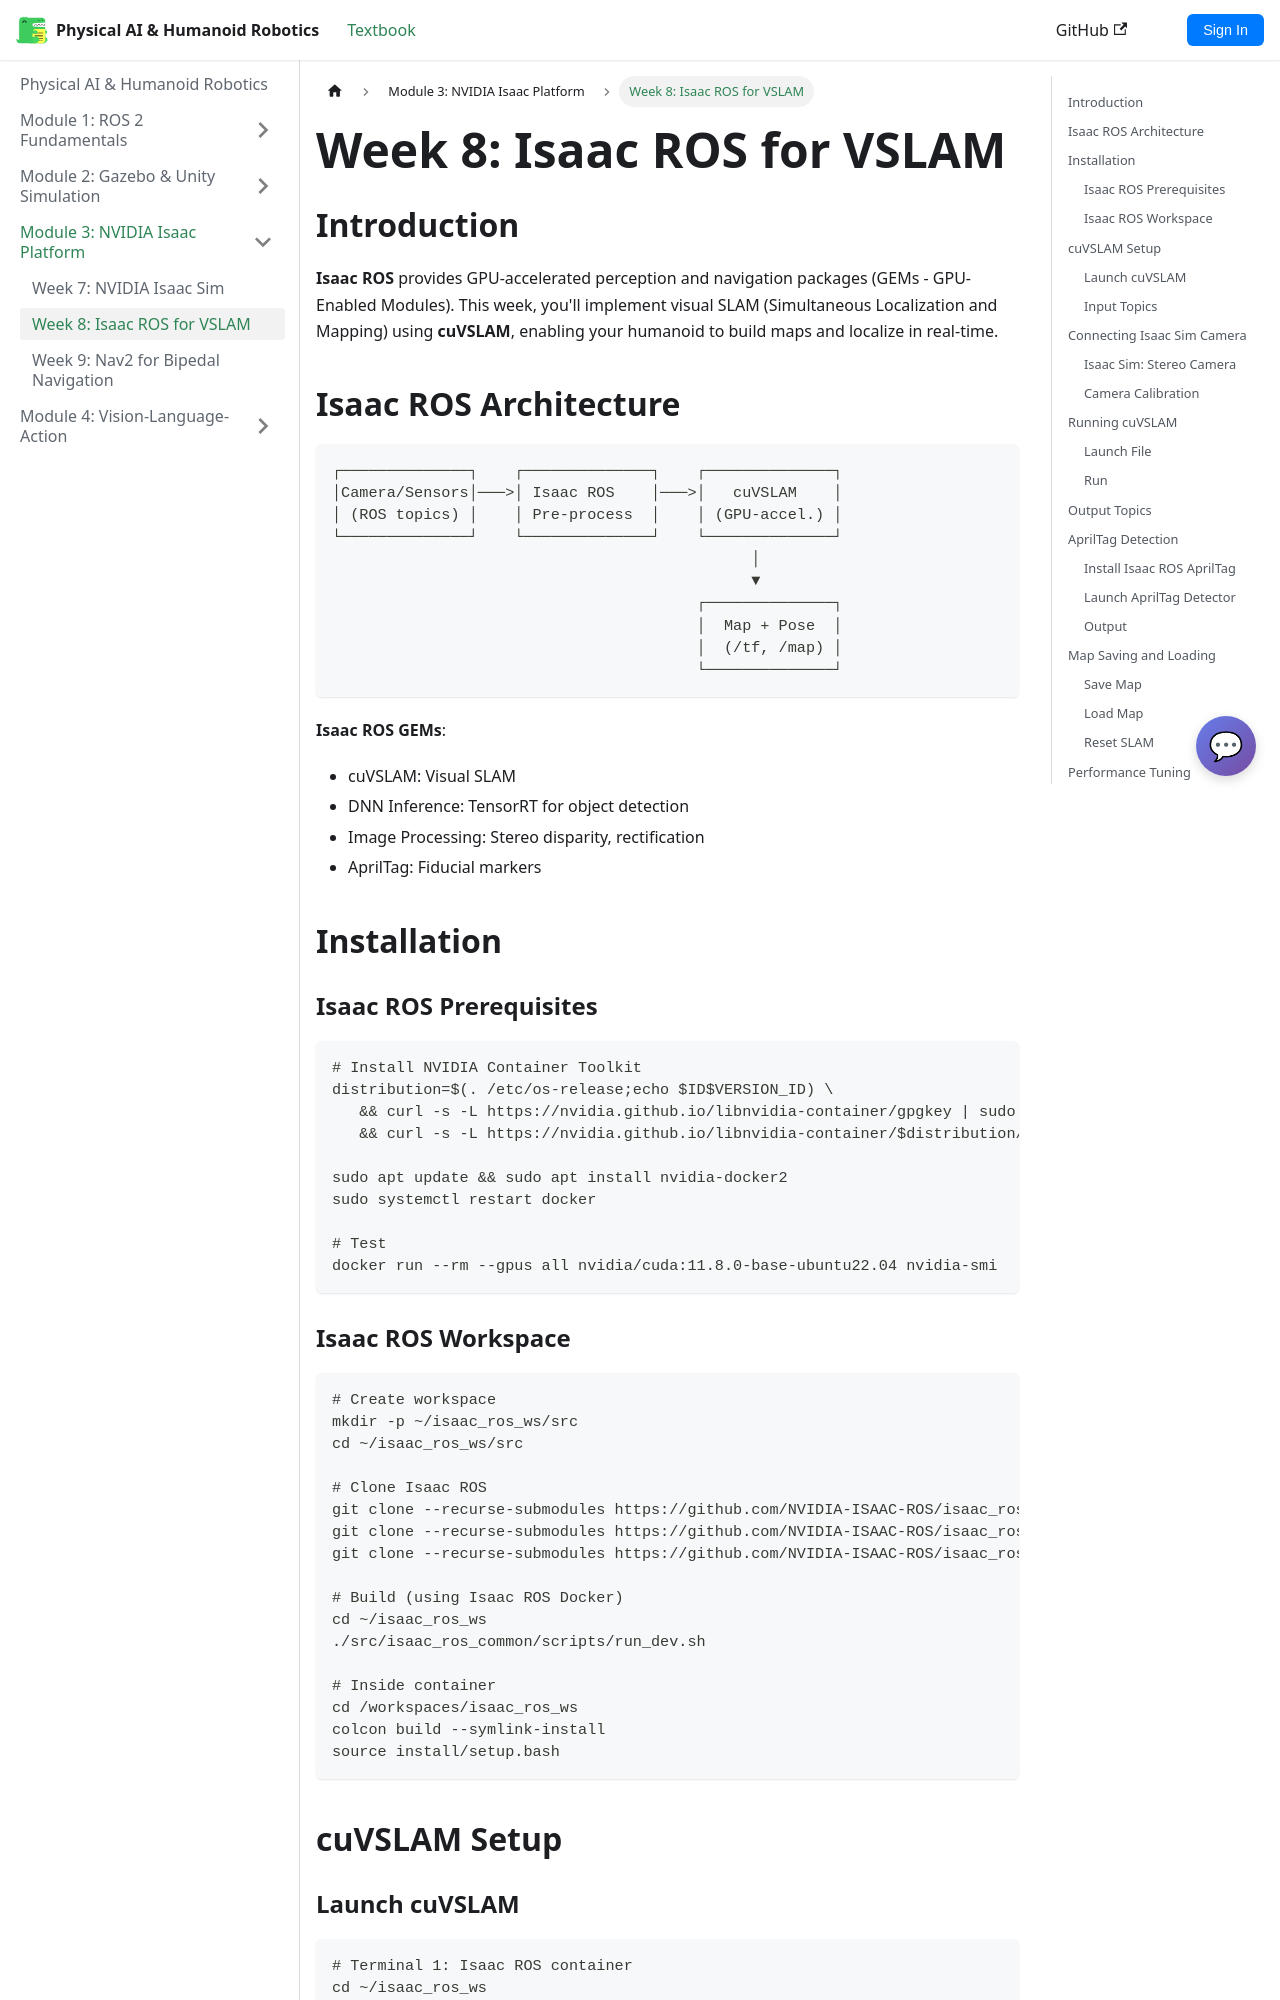

repository: Mr-Noiam/physical-ai-textbook · page: docs/module-3-isaac/week8-isaac-ros.html · generator: docusaurus

# Week 8: Isaac ROS for VSLAM

## Introduction

**Isaac ROS** provides GPU-accelerated perception and navigation packages (GEMs - GPU-Enabled Modules). This week, you'll implement visual SLAM (Simultaneous Localization and Mapping) using **cuVSLAM**, enabling your humanoid to build maps and localize in real-time.

## Isaac ROS Architecture

```
┌──────────────┐    ┌──────────────┐    ┌──────────────┐
│Camera/Sensors│───>│ Isaac ROS    │───>│   cuVSLAM    │
│ (ROS topics) │    │ Pre-process  │    │ (GPU-accel.) │
└──────────────┘    └──────────────┘    └──────────────┘
                                              │
                                              ▼
                                        ┌──────────────┐
                                        │  Map + Pose  │
                                        │  (/tf, /map) │
                                        └──────────────┘
```

**Isaac ROS GEMs**:
- cuVSLAM: Visual SLAM
- DNN Inference: TensorRT for object detection
- Image Processing: Stereo disparity, rectification
- AprilTag: Fiducial markers

## Installation

### Isaac ROS Prerequisites

```bash
# Install NVIDIA Container Toolkit
distribution=$(. /etc/os-release;echo $ID$VERSION_ID) \
   && curl -s -L https://nvidia.github.io/libnvidia-container/gpgkey | sudo apt-key add - \
   && curl -s -L https://nvidia.github.io/libnvidia-container/$distribution/libnvidia-container.list | sudo tee /etc/apt/sources.list.d/nvidia-container-toolkit.list

sudo apt update && sudo apt install nvidia-docker2
sudo systemctl restart docker

# Test
docker run --rm --gpus all nvidia/cuda:11.8.0-base-ubuntu22.04 nvidia-smi
```
